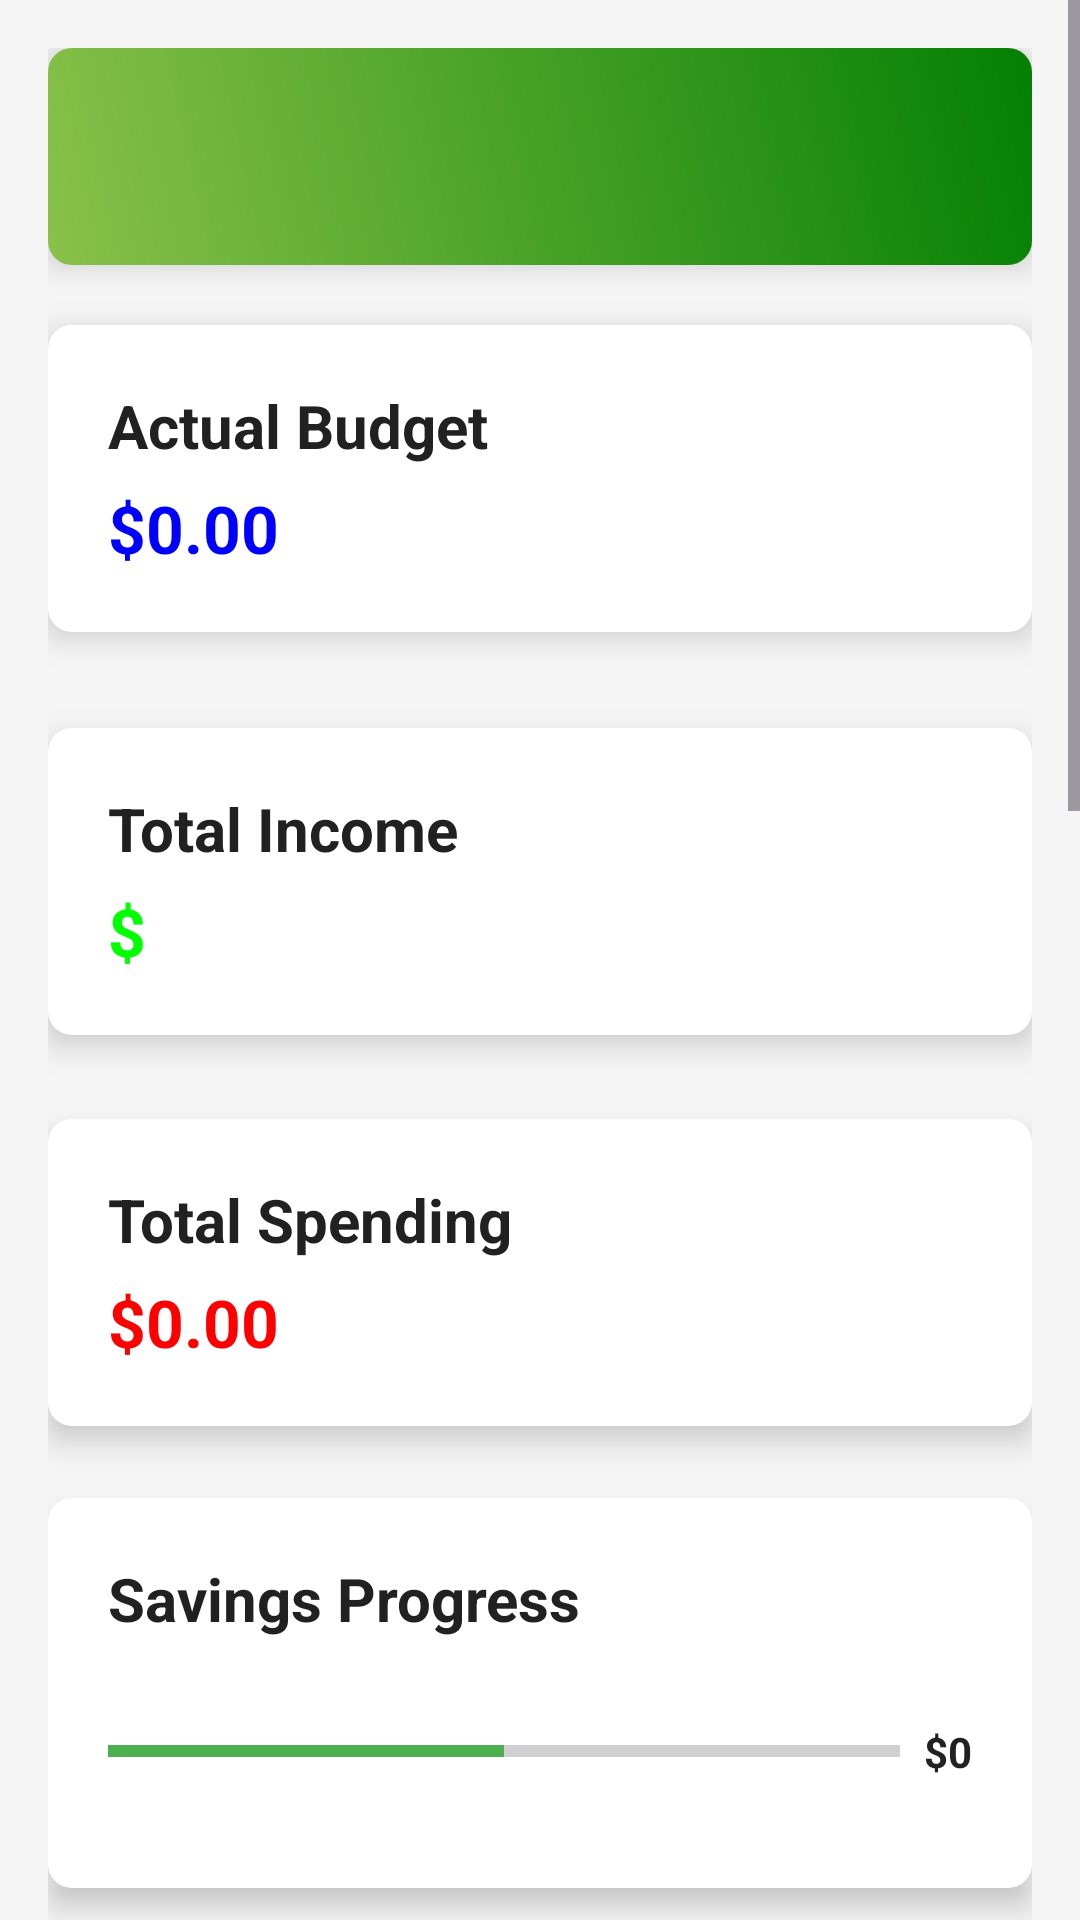

This screen was rendered from an Android layout file. Write that file and the resources it references.
<!-- AndroidManifest.xml: application theme Theme.JiBi -->
<!-- res/layout/fragment_home.xml -->
<?xml version="1.0" encoding="utf-8"?>
<ScrollView xmlns:android="http://schemas.android.com/apk/res/android"
    xmlns:tools="http://schemas.android.com/tools"
    android:layout_width="match_parent"
    android:layout_height="match_parent"
    android:fillViewport="true"
    tools:context=".MainActivity">

    <LinearLayout
        android:layout_width="match_parent"
        android:layout_height="wrap_content"
        android:orientation="vertical"
        android:padding="16dp"
        android:background="@color/background_color">

        
        <TextView
            android:id="@+id/tv_welcome"
            android:layout_width="match_parent"
            android:layout_height="wrap_content"
            android:text=""
            android:textSize="24sp"
            android:textStyle="bold"
            android:textColor="@color/primary_text"
            android:gravity="center"
            android:padding="20dp"
            android:background="@drawable/gradient_background"
            android:elevation="6dp" />

        
        <LinearLayout
            android:layout_width="match_parent"
            android:layout_height="wrap_content"
            android:orientation="vertical"
            android:background="@drawable/card_background"
            android:padding="20dp"
            android:layout_marginTop="20dp"
            android:elevation="6dp"
            android:layout_marginBottom="12dp">

            <TextView
                android:layout_width="wrap_content"
                android:layout_height="wrap_content"
                android:text="Actual Budget"
                android:textSize="20sp"
                android:textStyle="bold"
                android:textColor="@color/primary_text" />

            <TextView
                android:id="@+id/actual_budget"
                android:layout_width="wrap_content"
                android:layout_height="wrap_content"
                android:text="$0.00"
                android:textSize="22sp"
                android:textColor="@color/blue"
                android:layout_marginTop="6dp"
                android:textStyle="bold" />
        </LinearLayout>
        <LinearLayout
            android:layout_width="match_parent"
            android:layout_height="wrap_content"
            android:orientation="vertical"
            android:background="@drawable/card_background"
            android:padding="20dp"
            android:layout_marginTop="20dp"
            android:elevation="6dp"
            android:layout_marginBottom="12dp">

            <TextView
                android:layout_width="wrap_content"
                android:layout_height="wrap_content"
                android:text="Total Income"
                android:textSize="20sp"
                android:textStyle="bold"
                android:textColor="@color/primary_text" />

            <TextView
                android:id="@+id/tv_total_income"
                android:layout_width="wrap_content"
                android:layout_height="wrap_content"
                android:text="$"
                android:textSize="22sp"
                android:textColor="@color/green"
                android:layout_marginTop="6dp"
                android:textStyle="bold" />
        </LinearLayout>

        
        <LinearLayout
            android:layout_width="match_parent"
            android:layout_height="wrap_content"
            android:orientation="vertical"
            android:background="@drawable/card_background"
            android:padding="20dp"
            android:layout_marginTop="16dp"
            android:elevation="6dp">

            <TextView
                android:layout_width="wrap_content"
                android:layout_height="wrap_content"
                android:text="Total Spending"
                android:textSize="20sp"
                android:textStyle="bold"
                android:textColor="@color/primary_text" />

            <TextView
                android:id="@+id/tv_total_spending"
                android:layout_width="wrap_content"
                android:layout_height="wrap_content"
                android:text="$0.00"
                android:textSize="22sp"
                android:textColor="@color/red"
                android:layout_marginTop="6dp"
                android:textStyle="bold" />
        </LinearLayout>

        

        <LinearLayout
            android:layout_width="match_parent"
            android:layout_height="wrap_content"
            android:orientation="vertical"
            android:layout_marginTop="24dp"
            android:background="@drawable/card_background"
            android:padding="20dp"
            android:elevation="6dp">

            <TextView
                android:id="@+id/saving_progress"
                android:layout_width="wrap_content"
                android:layout_height="wrap_content"
                android:text="Savings Progress"
                android:textSize="20sp"
                android:textStyle="bold"
                android:textColor="@color/primary_text"
                android:layout_marginBottom="12dp" />

            <LinearLayout
                android:layout_width="match_parent"
                android:layout_height="wrap_content"
                android:orientation="horizontal"
                android:layout_marginTop="16dp"
                android:layout_marginBottom="16dp"
                android:gravity="center_vertical">


                
                <ProgressBar
                    android:id="@+id/budget_progress_bar"
                    style="?android:attr/progressBarStyleHorizontal"
                    android:layout_width="0dp"
                    android:layout_height="8dp"
                    android:layout_weight="1"
                    android:progress="50"
                    android:progressTint="@color/primary"
                    android:backgroundTint="@color/light_gray"
                    android:indeterminateOnly="false"
                    android:max="100" />

                
                <TextView
                    android:id="@+id/progress_goal_text"
                    android:layout_width="wrap_content"
                    android:layout_height="wrap_content"
                    android:layout_marginStart="8dp"
                    android:text="$0"
                    android:textSize="14sp"
                    android:textColor="@color/primary_text"
                    android:textStyle="bold" />
            </LinearLayout>

        </LinearLayout>
        <LinearLayout
            android:layout_width="match_parent"
            android:layout_height="wrap_content"
            android:orientation="vertical"
            android:layout_marginTop="24dp"
            android:background="@drawable/card_background"
            android:padding="20dp"
            android:elevation="6dp">

            <TextView
                android:layout_width="wrap_content"
                android:layout_height="wrap_content"
                android:text="Spending vs Income"
                android:textSize="20sp"
                android:textStyle="bold"
                android:textColor="@color/primary_text"
                android:layout_marginBottom="12dp" />

            <com.github.mikephil.charting.charts.LineChart
                android:id="@+id/line_chart"
                android:layout_width="match_parent"
                android:layout_height="320dp"
                android:layout_marginTop="8dp" />

        </LinearLayout>
        <LinearLayout
            android:layout_width="match_parent"
            android:layout_height="wrap_content"
            android:orientation="vertical"
            android:layout_marginTop="24dp"
            android:background="@drawable/card_background"
            android:padding="20dp"
            android:elevation="6dp">

            <TextView
                android:layout_width="wrap_content"
                android:layout_height="wrap_content"
                android:text="Spending by Category"
                android:textSize="20sp"
                android:textStyle="bold"
                android:textColor="@color/primary_text"
                android:layout_marginBottom="12dp" />

            <com.github.mikephil.charting.charts.PieChart
                android:id="@+id/pie_chart"
                android:layout_width="match_parent"
                android:layout_height="320dp"
                android:layout_marginTop="16dp"
                android:background="@drawable/card_background"
                android:elevation="6dp"
                android:padding="12dp" />
        </LinearLayout>


        

















    </LinearLayout>
</ScrollView>
<!-- resources referenced by this layout -->
<resources>
  <color name="background_color">#F5F5F5</color>
  <color name="blue">#0000FF</color>
  <color name="green">#00FF00</color>
  <color name="light_gray">#D3D3D3</color>
  <color name="primary">#4CAF50</color>
  <color name="primary_text">#212121</color>
  <color name="red">#FF0000</color>
  <!-- drawable card_background (drawable) -->
  <?xml version="1.0" encoding="utf-8"?>
  <shape xmlns:android="http://schemas.android.com/apk/res/android">
      <solid android:color="#FFFFFF" />
      <corners android:radius="8dp" />
      <elevation android:shadowColor="#B0B0B0" android:height="4dp" />
  </shape>
  <!-- drawable gradient_background (drawable) -->
  <?xml version="1.0" encoding="utf-8"?>
  <shape xmlns:android="http://schemas.android.com/apk/res/android">
      <gradient
          android:startColor="#8AC14A"
          android:endColor="#038003"
          android:angle="45" />
      <corners android:radius="8dp" />
  </shape>
  <style name="Theme.JiBi" parent="Base.Theme.JiBi" />
  <style name="Base.Theme.JiBi" parent="Theme.Material3.DayNight.NoActionBar">
          
          
      </style>
</resources>
